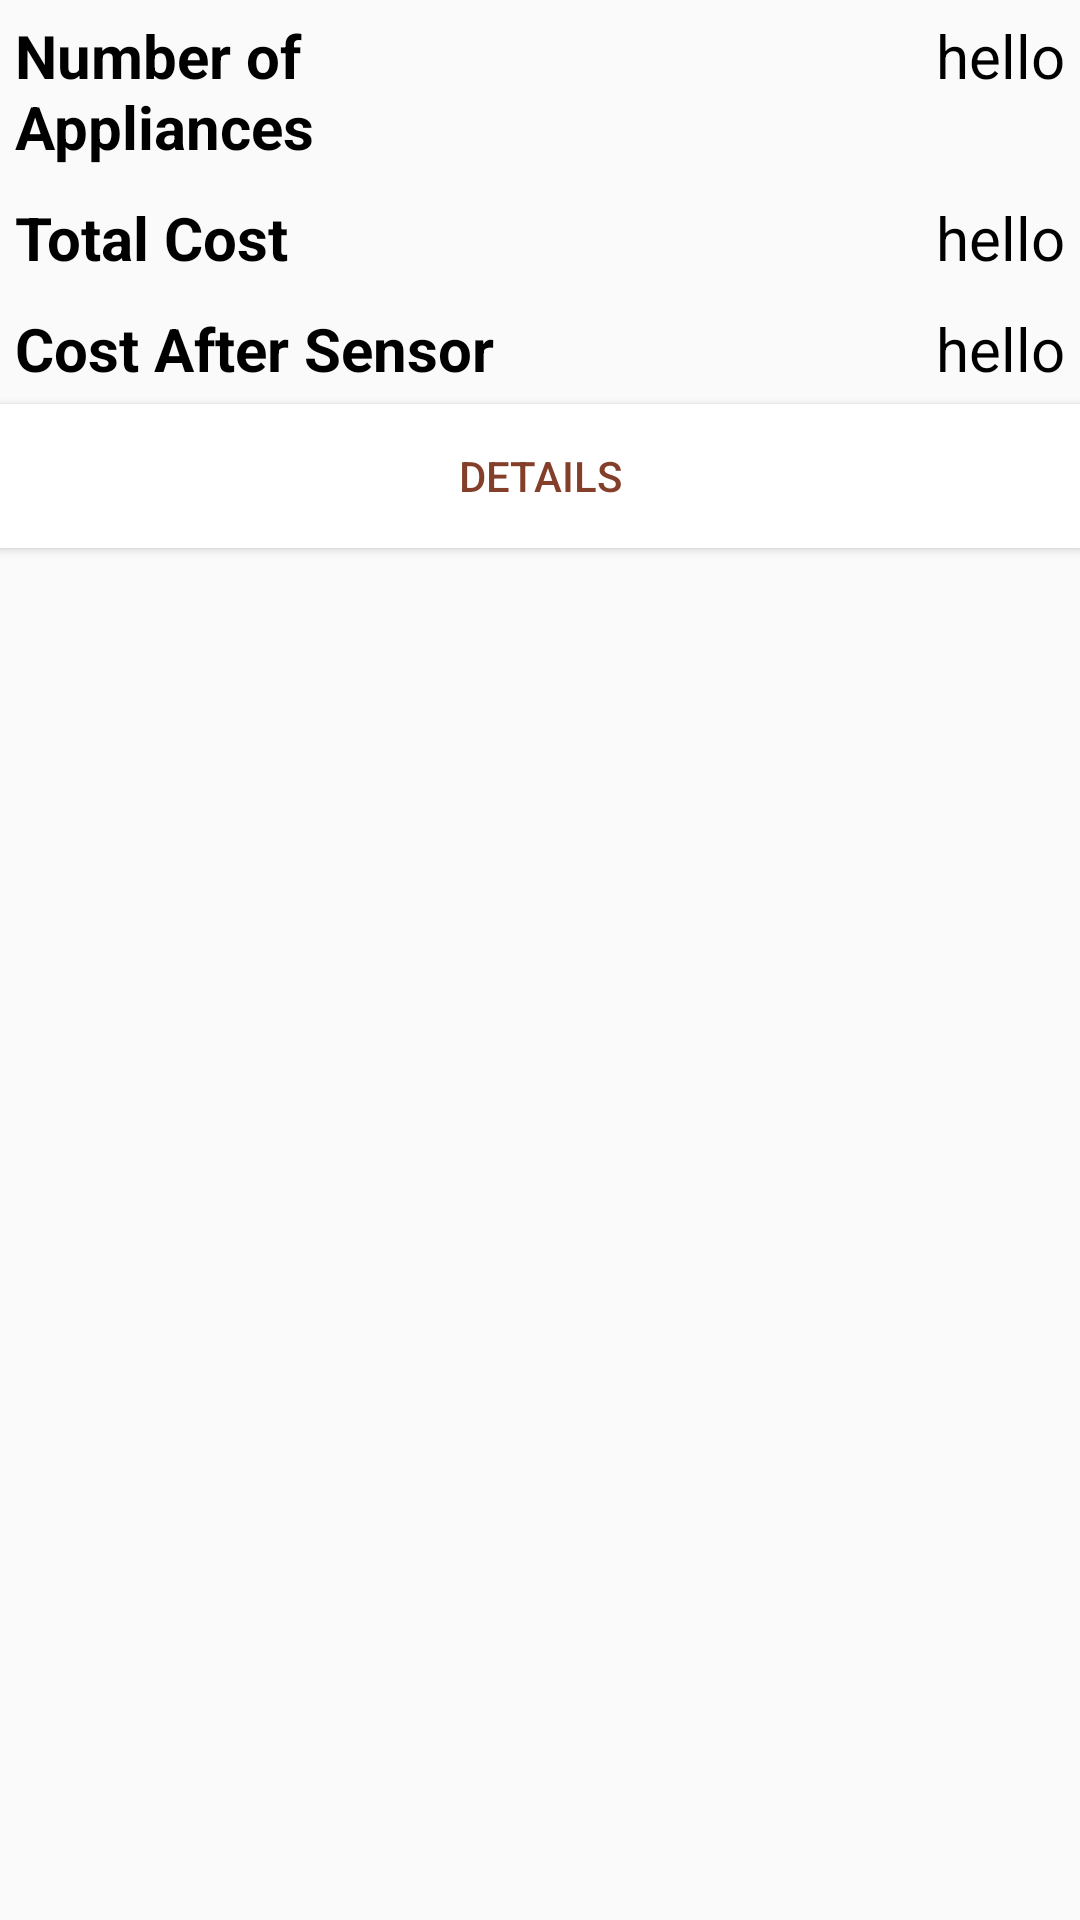

Produce the Android XML layout that renders to this screen, including the resource entries it uses.
<!-- AndroidManifest.xml: application theme AppTheme -->
<!-- res/layout/area_list_child.xml -->
<?xml version="1.0" encoding="utf-8"?>
<LinearLayout xmlns:android="http://schemas.android.com/apk/res/android"
    android:orientation="vertical" android:layout_width="match_parent"
    android:layout_height="match_parent">

    
    <LinearLayout
        android:layout_width="match_parent"
        android:orientation="horizontal"
        android:layout_height="wrap_content">
        <TextView
            android:id="@+id/textView_AL_numberOfAppliancesLabel"
            android:layout_width="match_parent"
            android:layout_height="wrap_content"
            android:layout_margin="5dp"
            android:layout_weight="0.5"
            android:textIsSelectable="true"
            android:textColor="#000"
            android:textSize="20sp"
            android:text="@string/area_number_of_appliances"
            android:textStyle="bold" />
        <TextView
            android:id="@+id/textView_AL_numberOfAppliances"
            android:layout_width="match_parent"
            android:layout_height="wrap_content"
            android:textIsSelectable="true"
            android:textColor="#000"
            android:textSize="20sp"
            android:layout_weight="0.5"
            android:gravity="end"
            android:layout_margin="5dp"
            android:text="hello" />
    </LinearLayout>

    
    <LinearLayout
        android:layout_width="match_parent"
        android:orientation="horizontal"
        android:layout_height="wrap_content">
        <TextView
            android:id="@+id/textView_AL_totalCostLabel"
            android:layout_width="match_parent"
            android:layout_height="wrap_content"
            android:layout_margin="5dp"
            android:layout_weight="0.5"
            android:textIsSelectable="true"
            android:textColor="#000"
            android:textSize="20sp"
            android:text="@string/area_total_cost"
            android:textStyle="bold" />
        <TextView
            android:id="@+id/textView_AL_totalCost"
            android:layout_width="match_parent"
            android:layout_height="wrap_content"
            android:textIsSelectable="true"
            android:textColor="#000"
            android:textSize="20sp"
            android:layout_weight="0.5"
            android:gravity="end"
            android:layout_margin="5dp"
            android:text="hello" />
    </LinearLayout>

    
    <LinearLayout
        android:layout_width="match_parent"
        android:orientation="horizontal"
        android:layout_height="wrap_content">
        <TextView
            android:id="@+id/textView_AL_costAfterSensorLabel"
            android:layout_width="match_parent"
            android:layout_height="wrap_content"
            android:layout_margin="5dp"
            android:layout_weight="0.5"
            android:textIsSelectable="true"
            android:textColor="#000"
            android:textSize="20sp"
            android:text="@string/area_total_cost_after_sensor"
            android:textStyle="bold" />
        <TextView
            android:id="@+id/textView_AL_costAfterSensor"
            android:layout_width="match_parent"
            android:layout_height="wrap_content"
            android:textIsSelectable="true"
            android:textColor="#000"
            android:textSize="20sp"
            android:layout_weight="0.5"
            android:gravity="end"
            android:layout_margin="5dp"
            android:text="hello" />
    </LinearLayout>

    <Button android:id="@+id/button_AL_AreaDetails"
        android:layout_width="match_parent" android:layout_height="wrap_content"
        android:text="DETAILS"
        android:background="#FFF"
        android:textColor="#843F2B" />

</LinearLayout>
<!-- resources referenced by this layout -->
<resources>
  <string name="area_number_of_appliances">Number of Appliances</string>
  <string name="area_total_cost">Total Cost</string>
  <string name="area_total_cost_after_sensor">Cost After Sensor</string>
  <style name="AppTheme" parent="Theme.AppCompat.Light.DarkActionBar">
          
      </style>
</resources>
